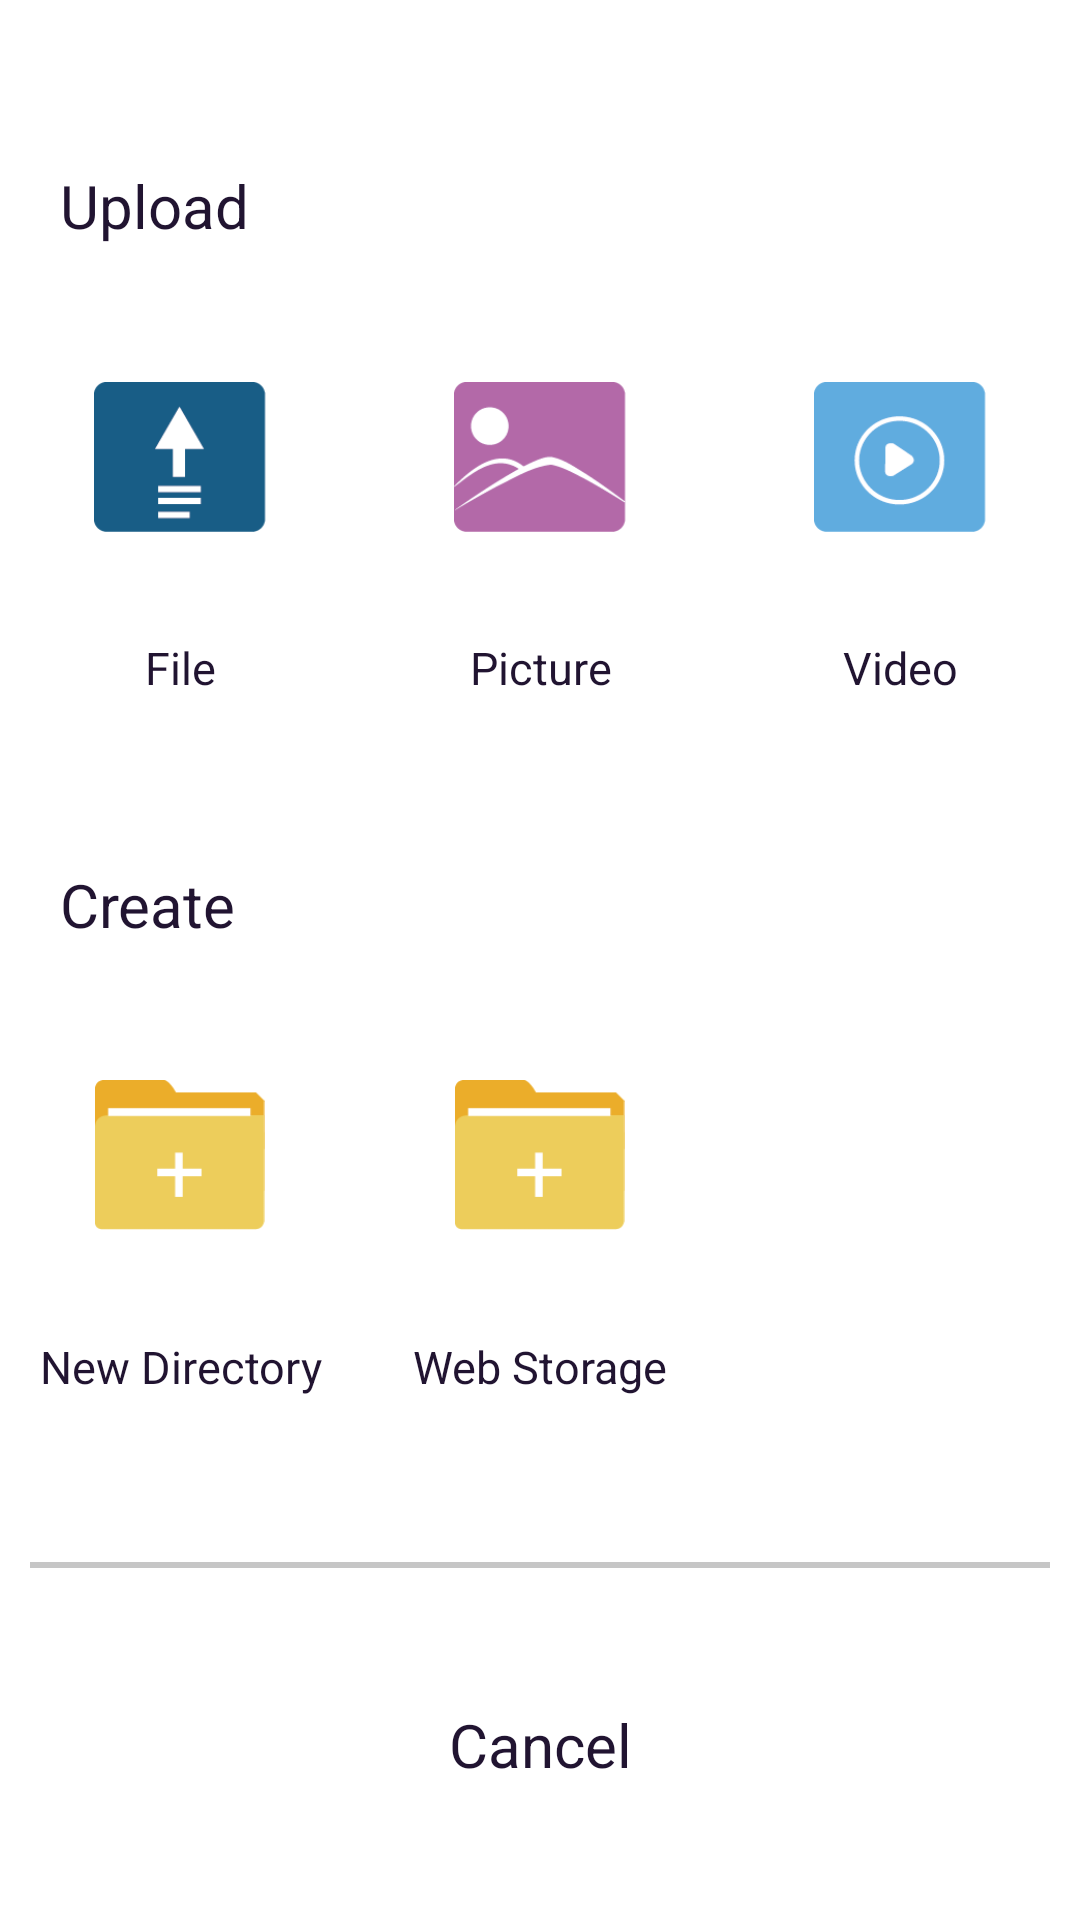

Layout XML and referenced resources for this Android screen:
<!-- AndroidManifest.xml: application theme Theme.WListClientAndroid -->
<!-- res/layout/page_file_upload.xml -->
<?xml version="1.0" encoding="utf-8"?>
<androidx.constraintlayout.widget.ConstraintLayout xmlns:android="http://schemas.android.com/apk/res/android"
                                                   xmlns:app="http://schemas.android.com/apk/res-auto"
                                                   android:layout_width="match_parent"
                                                   android:layout_height="wrap_content"
                                                   android:background="@drawable/bottom_sheet_dialog">

	<androidx.appcompat.widget.AppCompatTextView
		android:id="@+id/page_file_upload_upload_text"
		android:layout_width="0dp"
		android:layout_height="wrap_content"
		android:layout_marginStart="20dp"
		android:layout_marginTop="20dp"
		android:layout_marginEnd="20sp"
		android:layout_marginBottom="10dp"
		android:text="@string/page_file_upload"
		android:textColor="@color/text_normal"
		android:textSize="20sp"
		app:layout_constraintBottom_toTopOf="@id/page_file_upload_file_image"
		app:layout_constraintLeft_toLeftOf="parent"
		app:layout_constraintRight_toRightOf="parent"
		app:layout_constraintTop_toTopOf="parent" />

	<androidx.appcompat.widget.AppCompatImageView
		android:id="@+id/page_file_upload_file_image"
		android:layout_width="0dp"
		android:layout_height="50dp"
		android:adjustViewBounds="true"
		android:scaleType="centerInside"
		android:src="@mipmap/page_file_upload_file"
		app:layout_constraintBottom_toTopOf="@id/page_file_upload_file_text"
		app:layout_constraintLeft_toLeftOf="parent"
		app:layout_constraintRight_toLeftOf="@id/page_file_upload_picture_image"
		app:layout_constraintTop_toBottomOf="@id/page_file_upload_upload_text" />

	<androidx.appcompat.widget.AppCompatTextView
		android:id="@+id/page_file_upload_file_text"
		android:layout_width="0dp"
		android:layout_height="wrap_content"
		android:gravity="center"
		android:maxLines="1"
		android:text="@string/page_file_upload_file"
		android:textColor="@color/text_normal"
		android:textSize="15sp"
		app:layout_constraintBottom_toTopOf="@id/page_file_upload_create_text"
		app:layout_constraintLeft_toLeftOf="@id/page_file_upload_file_image"
		app:layout_constraintRight_toRightOf="@id/page_file_upload_file_image"
		app:layout_constraintTop_toBottomOf="@id/page_file_upload_file_image" />

	<androidx.appcompat.widget.AppCompatImageView
		android:id="@+id/page_file_upload_picture_image"
		android:layout_width="0dp"
		android:layout_height="50dp"
		android:adjustViewBounds="true"
		android:scaleType="centerInside"
		android:src="@mipmap/page_file_upload_picture"
		app:layout_constraintBottom_toBottomOf="@id/page_file_upload_file_image"
		app:layout_constraintLeft_toRightOf="@id/page_file_upload_file_image"
		app:layout_constraintRight_toLeftOf="@id/page_file_upload_video_image"
		app:layout_constraintTop_toTopOf="@id/page_file_upload_file_image" />

	<androidx.appcompat.widget.AppCompatTextView
		android:id="@+id/page_file_upload_picture_text"
		android:layout_width="0dp"
		android:layout_height="wrap_content"
		android:gravity="center"
		android:maxLines="1"
		android:text="@string/page_file_upload_picture"
		android:textColor="@color/text_normal"
		android:textSize="15sp"
		app:layout_constraintBottom_toBottomOf="@id/page_file_upload_file_text"
		app:layout_constraintLeft_toLeftOf="@id/page_file_upload_picture_image"
		app:layout_constraintRight_toRightOf="@id/page_file_upload_picture_image"
		app:layout_constraintTop_toTopOf="@id/page_file_upload_file_text" />

	<androidx.appcompat.widget.AppCompatImageView
		android:id="@+id/page_file_upload_video_image"
		android:layout_width="0dp"
		android:layout_height="50dp"
		android:adjustViewBounds="true"
		android:scaleType="centerInside"
		android:src="@mipmap/page_file_upload_video"
		app:layout_constraintBottom_toBottomOf="@id/page_file_upload_picture_image"
		app:layout_constraintLeft_toRightOf="@id/page_file_upload_picture_image"
		app:layout_constraintRight_toRightOf="parent"
		app:layout_constraintTop_toTopOf="@id/page_file_upload_picture_image" />

	<androidx.appcompat.widget.AppCompatTextView
		android:id="@+id/page_file_upload_video_text"
		android:layout_width="0dp"
		android:layout_height="wrap_content"
		android:gravity="center"
		android:maxLines="1"
		android:text="@string/page_file_upload_video"
		android:textColor="@color/text_normal"
		android:textSize="15sp"
		app:layout_constraintBottom_toBottomOf="@id/page_file_upload_picture_text"
		app:layout_constraintLeft_toLeftOf="@id/page_file_upload_video_image"
		app:layout_constraintRight_toRightOf="@id/page_file_upload_video_image"
		app:layout_constraintTop_toTopOf="@id/page_file_upload_picture_text" />

	<androidx.appcompat.widget.AppCompatTextView
		android:id="@+id/page_file_upload_create_text"
		android:layout_width="0dp"
		android:layout_height="wrap_content"
		android:layout_marginStart="20dp"
		android:layout_marginTop="20dp"
		android:layout_marginEnd="20sp"
		android:layout_marginBottom="10dp"
		android:text="@string/page_file_create"
		android:textColor="@color/text_normal"
		android:textSize="20sp"
		app:layout_constraintBottom_toTopOf="@id/page_file_upload_directory_image"
		app:layout_constraintLeft_toLeftOf="parent"
		app:layout_constraintRight_toRightOf="parent"
		app:layout_constraintTop_toBottomOf="@id/page_file_upload_file_text" />

	<androidx.appcompat.widget.AppCompatImageView
		android:id="@+id/page_file_upload_directory_image"
		android:layout_width="0dp"
		android:layout_height="50dp"
		android:adjustViewBounds="true"
		android:scaleType="centerInside"
		android:src="@mipmap/page_file_upload_directory"
		app:layout_constraintBottom_toTopOf="@id/page_file_upload_directory_text"
		app:layout_constraintLeft_toLeftOf="parent"
		app:layout_constraintRight_toLeftOf="@id/page_file_upload_picture_image"
		app:layout_constraintTop_toBottomOf="@id/page_file_upload_create_text" />

	<androidx.appcompat.widget.AppCompatTextView
		android:id="@+id/page_file_upload_directory_text"
		android:layout_width="0dp"
		android:layout_height="wrap_content"
		android:gravity="center"
		android:maxLines="1"
		android:text="@string/page_file_create_directory"
		android:textColor="@color/text_normal"
		android:textSize="15sp"
		app:layout_constraintBottom_toTopOf="@id/page_file_upload_cancel_line"
		app:layout_constraintLeft_toLeftOf="@id/page_file_upload_directory_image"
		app:layout_constraintRight_toRightOf="@id/page_file_upload_directory_image"
		app:layout_constraintTop_toBottomOf="@id/page_file_upload_directory_image" />

	<androidx.appcompat.widget.AppCompatImageView
		android:id="@+id/page_file_upload_storage_image"
		android:layout_width="0dp"
		android:layout_height="50dp"
		android:adjustViewBounds="true"
		android:scaleType="centerInside"
		android:src="@mipmap/page_file_upload_directory"
		app:layout_constraintBottom_toBottomOf="@id/page_file_upload_directory_image"
		app:layout_constraintLeft_toRightOf="@id/page_file_upload_directory_image"
		app:layout_constraintRight_toLeftOf="@id/page_file_upload_video_image"
		app:layout_constraintTop_toTopOf="@id/page_file_upload_directory_image" />

	<androidx.appcompat.widget.AppCompatTextView
		android:id="@+id/page_file_upload_storage_text"
		android:layout_width="0dp"
		android:layout_height="wrap_content"
		android:gravity="center"
		android:maxLines="1"
		android:text="@string/page_file_create_storage"
		android:textColor="@color/text_normal"
		android:textSize="15sp"
		app:layout_constraintBottom_toBottomOf="@id/page_file_upload_directory_text"
		app:layout_constraintLeft_toLeftOf="@id/page_file_upload_storage_image"
		app:layout_constraintRight_toRightOf="@id/page_file_upload_storage_image"
		app:layout_constraintTop_toTopOf="@id/page_file_upload_directory_text" />

	<View
		android:id="@+id/page_file_upload_cancel_line"
		android:layout_width="0dp"
		android:layout_height="2dp"
		android:layout_marginStart="10dp"
		android:layout_marginTop="20dp"
		android:layout_marginEnd="10dp"
		android:background="@color/line"
		app:layout_constraintBottom_toTopOf="@id/page_file_upload_cancel"
		app:layout_constraintLeft_toLeftOf="parent"
		app:layout_constraintRight_toRightOf="parent"
		app:layout_constraintTop_toBottomOf="@id/page_file_upload_directory_text" />

	<androidx.appcompat.widget.AppCompatTextView
		android:id="@+id/page_file_upload_cancel"
		android:layout_width="0dp"
		android:layout_height="wrap_content"
		android:layout_marginStart="10dp"
		android:layout_marginEnd="10dp"
		android:background="@drawable/water_selector_normal"
		android:gravity="center"
		android:paddingTop="10dp"
		android:paddingBottom="10dp"
		android:text="@string/cancel"
		android:textColor="@color/text_normal"
		android:textSize="20sp"
		app:layout_constraintBottom_toBottomOf="parent"
		app:layout_constraintLeft_toLeftOf="parent"
		app:layout_constraintRight_toRightOf="parent"
		app:layout_constraintTop_toBottomOf="@id/page_file_upload_cancel_line" />

</androidx.constraintlayout.widget.ConstraintLayout>
<!-- resources referenced by this layout -->
<resources>
  <color name="line">@color/light_gray</color>
  <color name="text_normal">@color/black</color>
  <!-- drawable bottom_sheet_dialog (drawable) -->
  <?xml version="1.0" encoding="utf-8"?>
  <shape xmlns:android="http://schemas.android.com/apk/res/android"
         android:shape="rectangle">
  
  	<corners
  		android:topLeftRadius="10dp"
  		android:topRightRadius="10dp" />
  	<solid android:color="@color/background_normal" />
  
  </shape>
  <!-- drawable water_selector_normal (drawable) -->
  <?xml version="1.0" encoding="utf-8"?>
  <ripple xmlns:android="http://schemas.android.com/apk/res/android"
          android:color="@color/water_selector">
  	<item>
  		<shape>
  			<corners android:radius="1dp" />
  			<solid android:color="@color/background_normal" />
  		</shape>
  	</item>
  </ripple>
  <!-- mipmap page_file_upload_directory: png bitmap (mipmap-hdpi, 1178 bytes) -->
  <!-- mipmap page_file_upload_file: png bitmap (mipmap-hdpi, 1562 bytes) -->
  <!-- mipmap page_file_upload_picture: png bitmap (mipmap-hdpi, 2965 bytes) -->
  <!-- mipmap page_file_upload_video: png bitmap (mipmap-hdpi, 3296 bytes) -->
  <string name="cancel">Cancel</string>
  <string name="page_file_create">Create</string>
  <string name="page_file_create_directory">New Directory</string>
  <string name="page_file_create_storage">Web Storage</string>
  <string name="page_file_upload">Upload</string>
  <string name="page_file_upload_file">File</string>
  <string name="page_file_upload_picture">Picture</string>
  <string name="page_file_upload_video">Video</string>
  <style name="Theme.WListClientAndroid" parent="Theme.MaterialComponents.DayNight.NoActionBar">
  		<item name="android:statusBarColor">@color/background_normal</item>
  	</style>
  <color name="light_gray">#C6C6C6</color>
  <color name="black">#211431</color>
  <color name="background_normal">@color/white</color>
  <color name="water_selector">@color/gray</color>
  <color name="white">#FFFFFF</color>
  <color name="gray">#A6A6A6</color>
</resources>
